The GitHub repository Assmam13/asma contains a labelled image folder "dataset" with 7 categories: Byzantine, islamique, Medieval, Modern, numide, punique, romaine. Examples follow, each with its label.

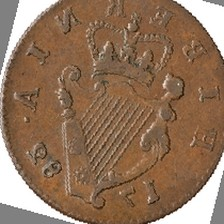
Label: islamique

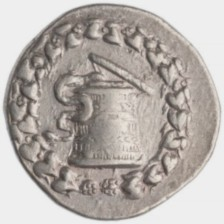
Label: Byzantine

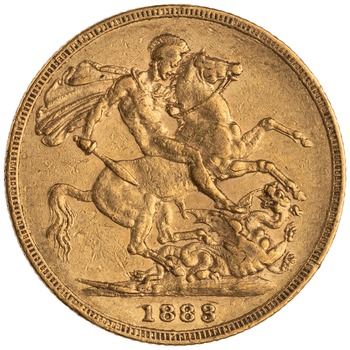
Label: Medieval

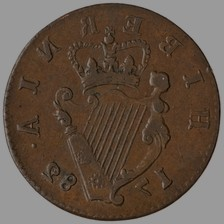
Label: romaine

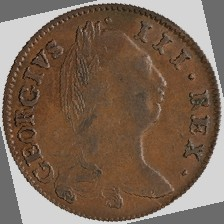
Label: numide

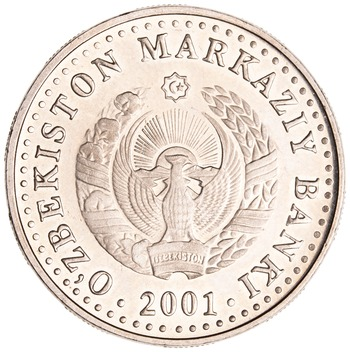
Label: Modern
